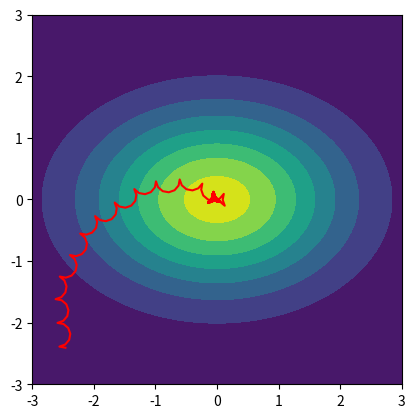
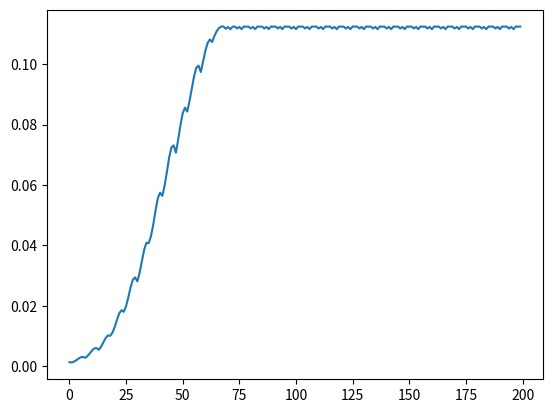

The script that saved these images, in order:
import numpy as np


def rotate(x, y, angle):
    v_old = x + y * 1j
    v_new = v_old * np.exp(complex(0, angle))
    return np.array([v_new.real, v_new.imag])


def ant_step(current_location, last_location, current_potential, last_potential, rotation=90, stepsize=0.1, method='reverse'):
    xy_curr, xy_last, p_curr, p_last = [np.array(arg) for arg in (current_location, last_location, current_potential, last_potential)]

    dxy_last = xy_curr - xy_last
    direction_last = dxy_last / np.linalg.norm(dxy_last)

    dp_last = p_curr - p_last

    if method == 'reverse':
        goahead = int(dp_last > 0) * 2 - 1
        new_direction = rotate(*(goahead * direction_last), rotation)

    elif method == 'fliprot':
        if dp_last > 0:
            new_direction = rotate(*direction_last, rotation)
        else:
            new_direction = -rotate(*direction_last, rotation)






    return new_direction * stepsize, dp_last < 0


if __name__ == "__main__":
    from scipy.stats import multivariate_normal
    import matplotlib.pyplot as plt

    landscape = multivariate_normal(mean=[0, 0], cov=[[2, 0], [0, 1]])
    x, y = np.mgrid[-3:3.01:.01, -3:3.01:.01]
    pos = np.dstack((x, y))

    x0 = np.random.randint(2) * 5 - 2.5
    y0 = np.random.rand() * 5 - 2.5
    init_offset = np.random.rand(2) * .2 - .1
    x1, y1 = x0 + init_offset[0], y0 + init_offset[1]

    duration = 200
    xt, yt = np.zeros(duration), np.zeros(duration)
    degree = np.pi / 6
    pt = np.zeros(duration)
    for t in range(duration):
        xt[t], yt[t] = x1, y1
        p0, p1 = [landscape.pdf(xy) for xy in ([x0, y0], [x1, y1])]
        #p0, p1 = y0, y1
        s, flip = ant_step([x1, y1], [x0, y0], p1, p0, rotation=degree)

        x0, y0 = x1, y1
        x1 += s[0]
        y1 += s[1]

        pt[t] = p1


    print(xt[0], yt[0])
    plt.contourf(x, y, landscape.pdf(pos))
    plt.plot(xt, yt, c='r')
    plt.axis('square')
    plt.figure()
    plt.plot(pt)
    plt.show()